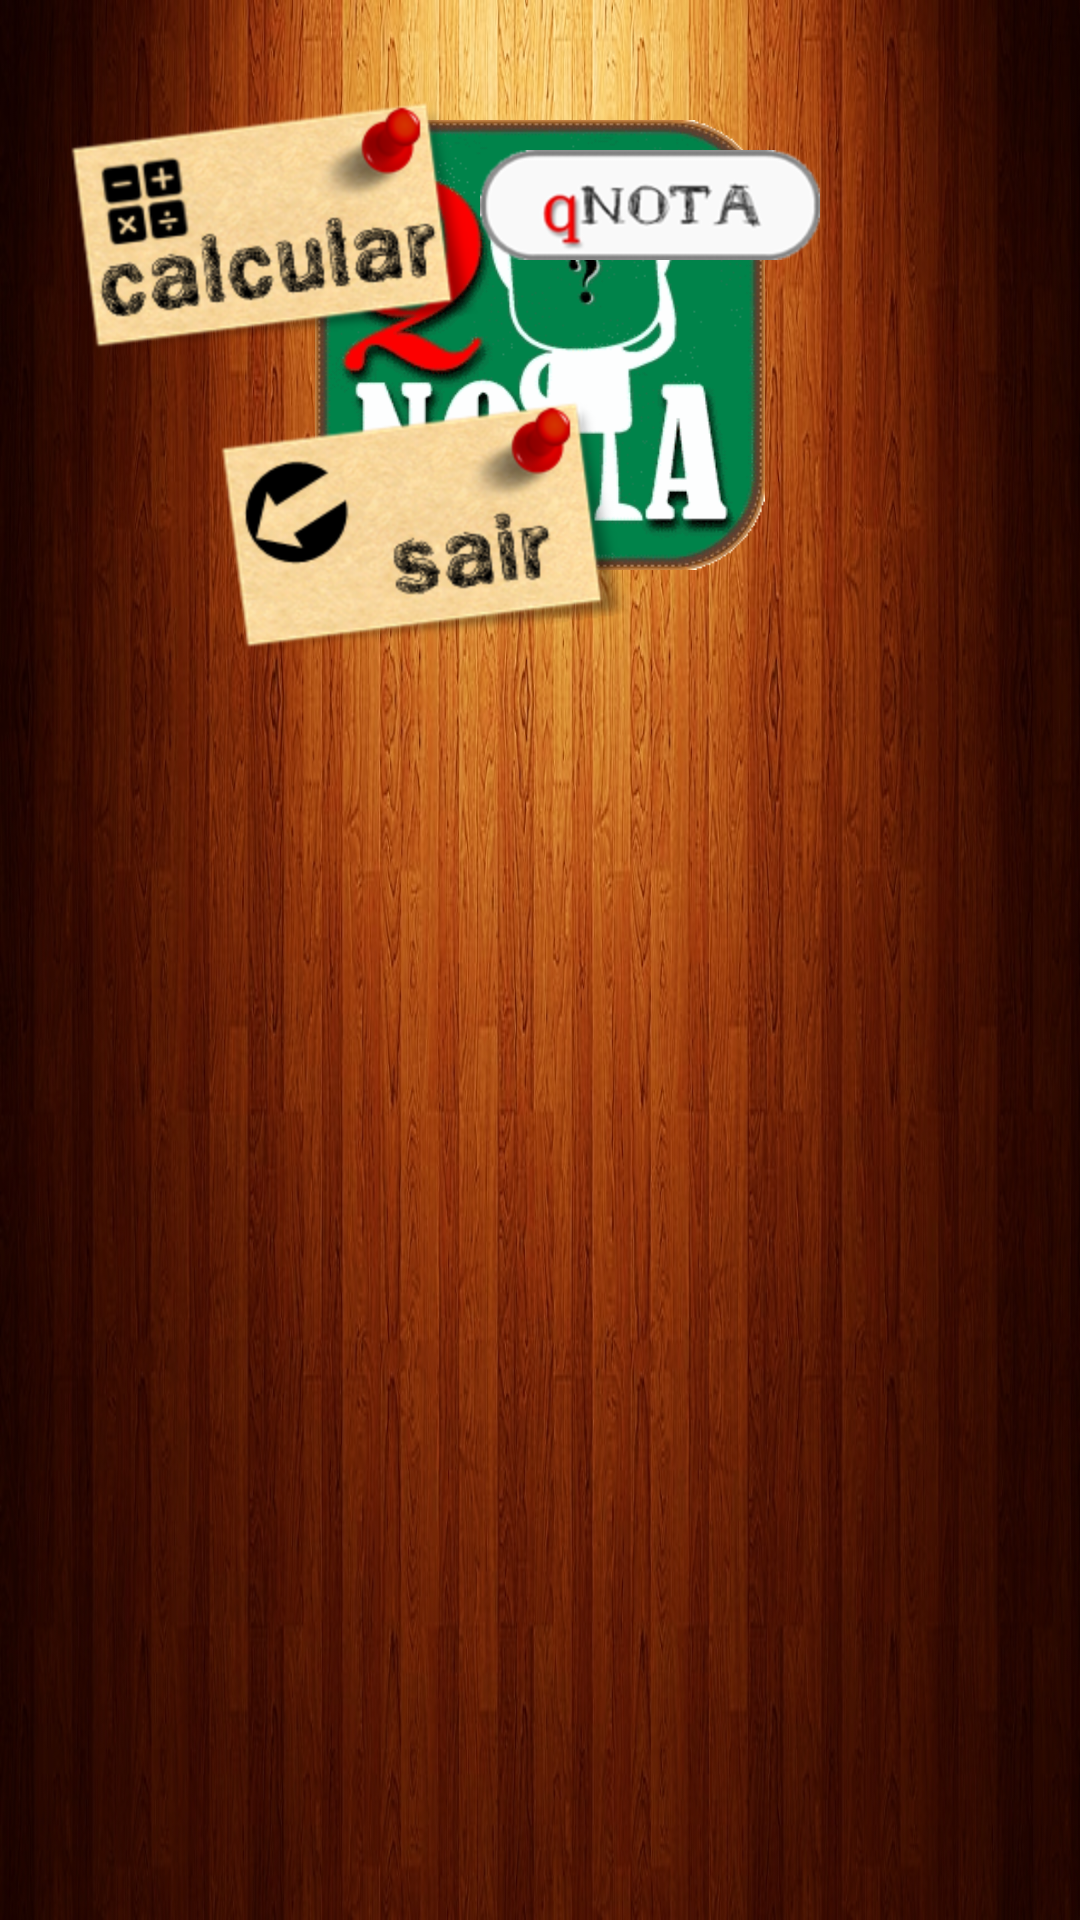

Produce the Android XML layout that renders to this screen, including the resource entries it uses.
<!-- AndroidManifest.xml: application theme AppTheme -->
<!-- res/layout/activity_main.xml -->
<ScrollView xmlns:android="http://schemas.android.com/apk/res/android"
    android:layout_width="match_parent"
    android:layout_height="match_parent"
    android:background="@drawable/background" >

    <RelativeLayout
        xmlns:android="http://schemas.android.com/apk/res/android"
        xmlns:tools="http://schemas.android.com/tools"
        android:layout_width="match_parent"
        android:layout_height="wrap_content"
        tools:context=".MainActivity" >

        <ImageView
            android:id="@+foto/logoCalcNote"
            android:layout_width="match_parent"
            android:layout_height="150dp"
            android:layout_alignParentLeft="true"
            android:layout_alignParentTop="true"
            android:layout_marginTop="40dp"
            android:background="@null"
            android:src="@drawable/logomarca" />

        <LinearLayout
            android:layout_width="wrap_content"
            android:layout_height="wrap_content"
            android:layout_below="@+foto/logoCalcNote" >

            <ImageButton
                android:id="@+id/btCalcular"
                android:layout_width="wrap_content"
                android:layout_height="wrap_content"
                android:layout_marginLeft="20dp"
                android:layout_marginTop="30dp"
                android:background="@drawable/selector_button_calcular" />

            <ImageButton
                android:id="@+id/btSobre"
                android:layout_width="wrap_content"
                android:layout_height="wrap_content"
                android:layout_marginRight="20dp"
                android:layout_marginTop="50dp"
                android:background="@drawable/selector_button_sobre" />
        </LinearLayout>

        <ImageButton
            android:id="@+id/btSair"
            android:layout_width="wrap_content"
            android:layout_height="wrap_content"
            android:layout_below="@+foto/logoCalcNote"
            android:layout_marginLeft="70dp"
            android:layout_marginTop="130dp"
            android:background="@drawable/selector_button_sair" />
    </RelativeLayout>

</ScrollView>
<!-- resources referenced by this layout -->
<resources>
  <!-- drawable background: jpg bitmap (drawable-hdpi, 362197 bytes) -->
  <!-- drawable logomarca: png bitmap (drawable-hdpi, 19953 bytes) -->
  <!-- drawable selector_button_calcular (drawable) -->
  <?xml version="1.0" encoding="utf-8"?>
  
  <selector xmlns:android="http://schemas.android.com/apk/res/android">
  
      
      <item android:drawable="@drawable/calcular_onn" android:state_pressed="true"/>
      
      <item android:drawable="@drawable/calcular_off"/>
  
  </selector>
  <!-- drawable selector_button_sair (drawable) -->
  <?xml version="1.0" encoding="utf-8"?>
  
  <selector xmlns:android="http://schemas.android.com/apk/res/android">
  
      
      <item android:drawable="@drawable/sair_onn" android:state_pressed="true"/>
      
      <item android:drawable="@drawable/sair_off"/>
  
  </selector>
  <!-- drawable selector_button_sobre (drawable) -->
  <?xml version="1.0" encoding="utf-8"?>
  
  <selector xmlns:android="http://schemas.android.com/apk/res/android">
  
      
      <item android:drawable="@drawable/btqnota_on" android:state_pressed="true"/>
      
      <item android:drawable="@drawable/btqnota"/>
  
  </selector>
  <style name="AppTheme" parent="AppBaseTheme">
          
      </style>
  <!-- drawable calcular_onn: png bitmap (drawable-hdpi, 52296 bytes) -->
  <!-- drawable calcular_off: png bitmap (drawable-hdpi, 48679 bytes) -->
  <!-- drawable sair_onn: png bitmap (drawable-hdpi, 49086 bytes) -->
  <!-- drawable sair_off: png bitmap (drawable-hdpi, 47032 bytes) -->
  <!-- drawable btqnota_on: png bitmap (drawable-hdpi, 7131 bytes) -->
  <!-- drawable btqnota: png bitmap (drawable-hdpi, 7180 bytes) -->
</resources>
